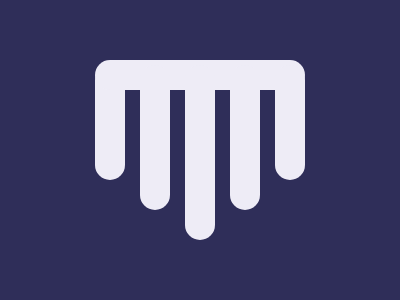

Here is a drawing made with CSS. Write the source that renders it.

<style>
    body {
      background: #2F2E59;
    }
    div {
      width: 30px;
      height: 115px;
      background: #EEECF6;
      position: absolute;
      border-radius: 100px;
    }
    .a {
      left: 95px;
      top: 65px;
    }
    .b {
      left: 45px;
    }
    .c {
      height: 175px;
    }
    .d {
      height: 145px;
    }
    .e {
      height: 30px;
      left: 0px;
      top: -5px;
      width: 210px;
    }
  </style>
  <div class='a'>
    <div class='e '></div>
    <div class='b d'>
      <div class='b c'>
        <div class='b d'>
          <div class='b'></div>
        </div>
      </div>
    </div>
  </div>